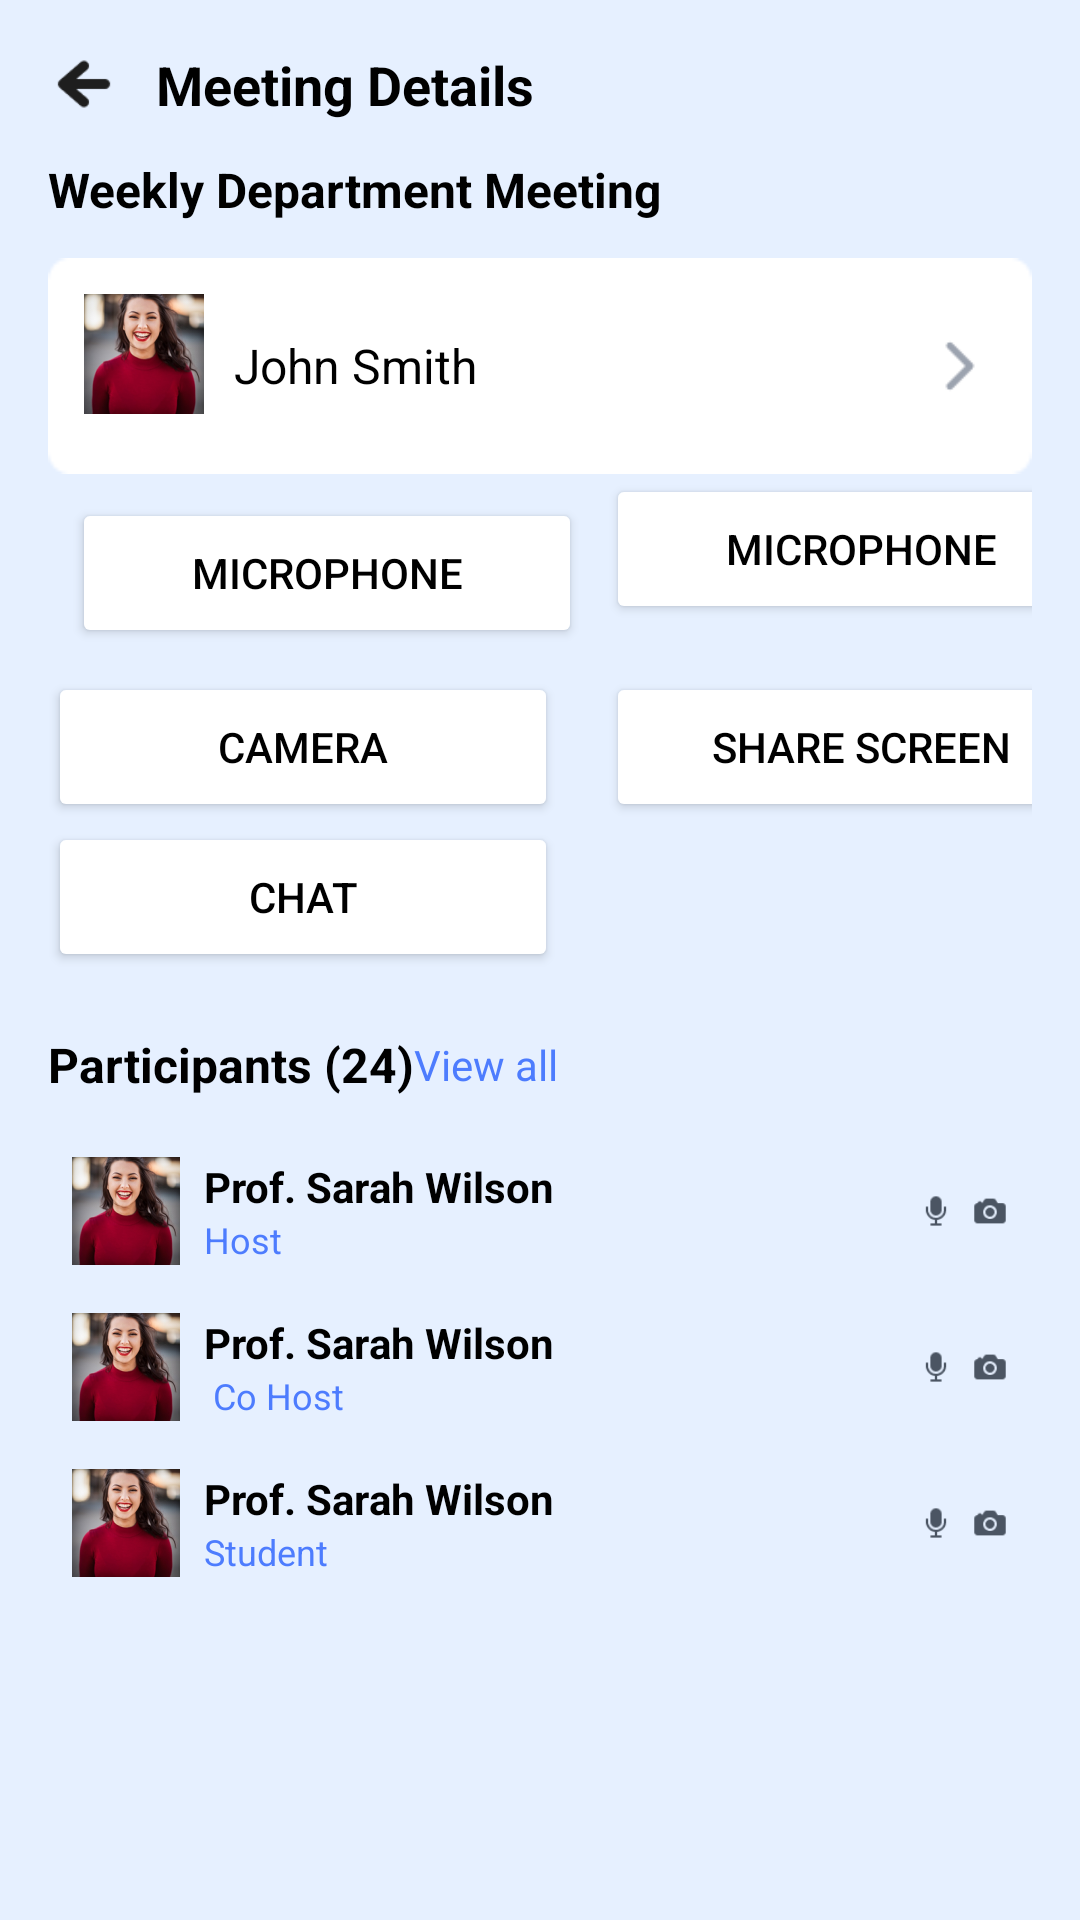

Android layout source for this screen:
<!-- AndroidManifest.xml: application theme Theme.Educonnect -->
<!-- res/layout/activity_meeting.xml -->
<?xml version="1.0" encoding="utf-8"?>
<ScrollView xmlns:android="http://schemas.android.com/apk/res/android"
    android:layout_width="match_parent"
    android:layout_height="match_parent"
    android:background="#E6F0FF"
    android:padding="16dp">

    <LinearLayout
        android:layout_width="match_parent"
        android:layout_height="wrap_content"
        android:orientation="vertical">

        
        <LinearLayout
            android:layout_width="match_parent"
            android:layout_height="wrap_content"
            android:orientation="horizontal"
            android:gravity="center_vertical">

            <ImageView
                android:layout_width="24dp"
                android:layout_height="24dp"
                android:src="@drawable/left_arrow"
                android:contentDescription="Back" />

            <TextView
                android:layout_width="wrap_content"
                android:layout_height="wrap_content"
                android:text="Meeting Details"
                android:textSize="18sp"
                android:textStyle="bold"
                android:layout_marginStart="12dp"
                android:textColor="#000000" />
        </LinearLayout>

        
        <TextView
            android:layout_width="wrap_content"
            android:layout_height="wrap_content"
            android:text="Weekly Department Meeting"
            android:textSize="16sp"
            android:textStyle="bold"
            android:textColor="#000000"
            android:layout_marginTop="12dp" />
        <RelativeLayout
            android:layout_width="match_parent"
            android:layout_height="wrap_content"
            android:background="@drawable/menuback"
            android:padding="12dp"
            android:layout_marginTop="12dp">

            <ImageView
                android:layout_width="40dp"
                android:layout_height="40dp"
                android:src="@drawable/profiles"
                android:layout_alignParentStart="true"
                android:contentDescription="User Profile" />

            <TextView
                android:layout_width="wrap_content"
                android:layout_height="wrap_content"
                android:text="John Smith"
                android:textSize="16sp"
                android:textColor="#000000"
                android:layout_marginStart="50dp"
                android:layout_centerVertical="true" />

            <ImageView
                android:layout_width="24dp"
                android:layout_height="24dp"
                android:src="@drawable/menuright"
                android:layout_alignParentEnd="true"
                android:layout_centerVertical="true"
                android:contentDescription="Go" />
        </RelativeLayout>

        <GridLayout
            android:layout_width="match_parent"
            android:layout_height="wrap_content"
            android:columnCount="2"
            android:rowCount="2">


            <Button
                android:layout_width="170dp"
                android:layout_height="50dp"
                android:text="Microphone"
                android:backgroundTint="#FFFFFF"
                android:textColor="#000000"
                android:textSize="14sp"
                android:layout_margin="8dp" />
            <Button
                android:layout_width="170dp"
                android:layout_height="50dp"
                android:text="Microphone"
                android:backgroundTint="#FFFFFF"
                android:textColor="#000000"
                android:textSize="14sp" />

            <Button
                android:layout_width="170dp"
                android:layout_height="50dp"
                android:text="Camera"
                android:backgroundTint="#FFFFFF"
                android:textColor="#000000"
                android:textSize="14sp" />

            <Button
                android:layout_width="170dp"
                android:layout_height="50dp"
                android:text="Share Screen"
                android:backgroundTint="#FFFFFF"
                android:textColor="#000000"
                android:textSize="14sp" />

            <Button
                android:layout_width="170dp"
                android:layout_height="50dp"
                android:text="Chat"
                android:backgroundTint="#FFFFFF"
                android:textColor="#000000"
                android:textSize="14sp" />
        </GridLayout>
        
        <LinearLayout
            android:layout_width="match_parent"
            android:layout_height="wrap_content"
            android:orientation="horizontal"
            android:layout_marginTop="20dp"
            android:gravity="center_vertical">

            <TextView
                android:layout_width="wrap_content"
                android:layout_height="wrap_content"
                android:text="Participants (24)"
                android:textColor="#000000"
                android:textStyle="bold"
                android:textSize="16sp" />

            <TextView
                android:layout_width="wrap_content"
                android:layout_height="wrap_content"
                android:text="View all"
                android:textColor="#4D7CFE"
                android:textSize="14sp" />
        </LinearLayout>
        <LinearLayout
            android:layout_width="match_parent"
            android:layout_height="wrap_content"
            android:orientation="vertical"
            android:layout_marginTop="12dp">

            
            <LinearLayout
                android:layout_width="match_parent"
                android:layout_height="wrap_content"
                android:orientation="horizontal"
                android:gravity="center_vertical"
                android:padding="8dp">

                <ImageView
                    android:layout_width="36dp"
                    android:layout_height="36dp"
                    android:src="@drawable/profiles"
                    android:contentDescription="Profile Picture" />

                <LinearLayout
                    android:layout_width="0dp"
                    android:layout_height="wrap_content"
                    android:orientation="vertical"
                    android:layout_weight="1"
                    android:layout_marginStart="8dp">

                    <TextView
                        android:layout_width="wrap_content"
                        android:layout_height="wrap_content"
                        android:text="Prof. Sarah Wilson"
                        android:textColor="#000000"
                        android:textSize="14sp"
                        android:textStyle="bold" />

                    <TextView
                        android:layout_width="wrap_content"
                        android:layout_height="wrap_content"
                        android:text="Host"
                        android:textColor="#4D7CFE"
                        android:textSize="12sp" />
                </LinearLayout>

                <ImageView
                    android:layout_width="30dp"
                    android:layout_height="30dp"
                    android:src="@drawable/mic"
                    android:contentDescription="Microphone Status" />
            </LinearLayout>
            <LinearLayout
                android:layout_width="match_parent"
                android:layout_height="wrap_content"
                android:orientation="horizontal"
                android:gravity="center_vertical"
                android:padding="8dp">

                <ImageView
                    android:layout_width="36dp"
                    android:layout_height="36dp"
                    android:src="@drawable/profiles"
                    android:contentDescription="Profile Picture" />

                <LinearLayout
                    android:layout_width="0dp"
                    android:layout_height="wrap_content"
                    android:orientation="vertical"
                    android:layout_weight="1"
                    android:layout_marginStart="8dp">

                    <TextView
                        android:layout_width="wrap_content"
                        android:layout_height="wrap_content"
                        android:text="Prof. Sarah Wilson"
                        android:textColor="#000000"
                        android:textSize="14sp"
                        android:textStyle="bold" />

                    <TextView
                        android:layout_width="wrap_content"
                        android:layout_height="wrap_content"
                        android:text=" Co Host"
                        android:textColor="#4D7CFE"
                        android:textSize="12sp" />
                </LinearLayout>

                <ImageView
                    android:layout_width="30dp"
                    android:layout_height="30dp"
                    android:src="@drawable/mic"
                    android:contentDescription="Microphone Status" />
            </LinearLayout>
            <LinearLayout
                android:layout_width="match_parent"
                android:layout_height="wrap_content"
                android:orientation="horizontal"
                android:gravity="center_vertical"
                android:padding="8dp">

                <ImageView
                    android:layout_width="36dp"
                    android:layout_height="36dp"
                    android:src="@drawable/profiles"
                    android:contentDescription="Profile Picture" />

                <LinearLayout
                    android:layout_width="0dp"
                    android:layout_height="wrap_content"
                    android:orientation="vertical"
                    android:layout_weight="1"
                    android:layout_marginStart="8dp">

                    <TextView
                        android:layout_width="wrap_content"
                        android:layout_height="wrap_content"
                        android:text="Prof. Sarah Wilson"
                        android:textColor="#000000"
                        android:textSize="14sp"
                        android:textStyle="bold" />

                    <TextView
                        android:layout_width="wrap_content"
                        android:layout_height="wrap_content"
                        android:text="Student"
                        android:textColor="#4D7CFE"
                        android:textSize="12sp" />
                </LinearLayout>

                <ImageView
                    android:layout_width="30dp"
                    android:layout_height="30dp"
                    android:src="@drawable/mic"
                    android:contentDescription="Microphone Status" />
            </LinearLayout>


        </LinearLayout>
    </LinearLayout>
</ScrollView>
<!-- resources referenced by this layout -->
<resources>
  <!-- drawable left_arrow: png bitmap (drawable, 826 bytes) -->
  <!-- drawable menuback: png bitmap (drawable, 1021 bytes) -->
  <!-- drawable menuright: png bitmap (drawable, 387 bytes) -->
  <!-- drawable mic: png bitmap (drawable, 1141 bytes) -->
  <!-- drawable profiles: png bitmap (drawable, 117980 bytes) -->
  <style name="Theme.Educonnect" parent="Base.Theme.Educonnect" />
  <style name="Base.Theme.Educonnect" parent="Theme.Material3.DayNight.NoActionBar">
          
          
      </style>
</resources>
